Labelled photos from "DATA SET", an image-classification folder in Vishalini-27/parallelANN. The possible labels are: healthy, anthracnose, phytophthora blight, brown spot, black spot, others.

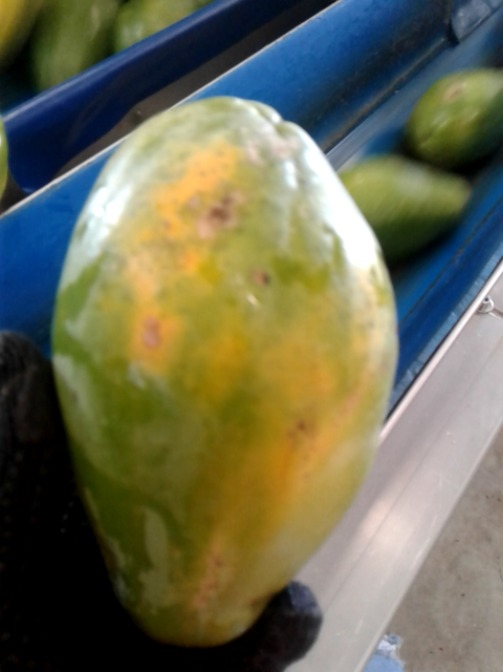
Label: brown spot

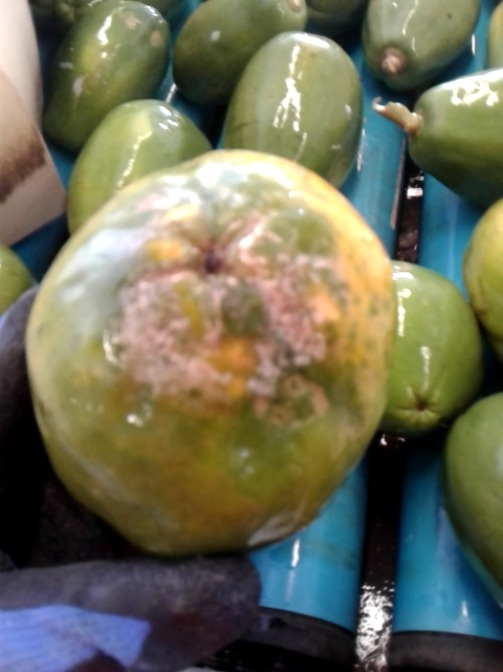
Label: phytophthora blight

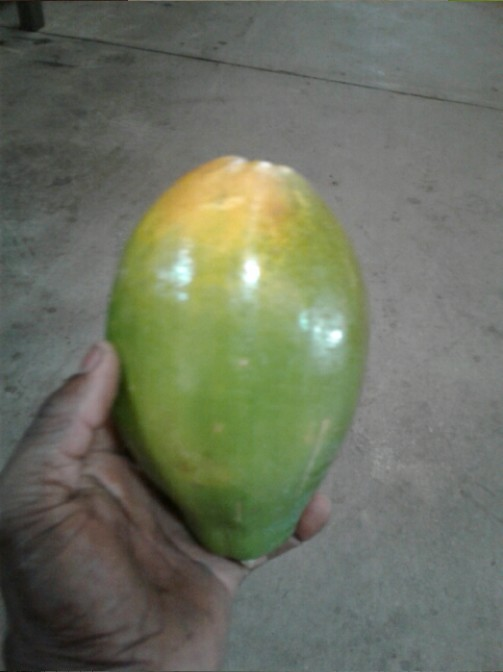
Label: healthy

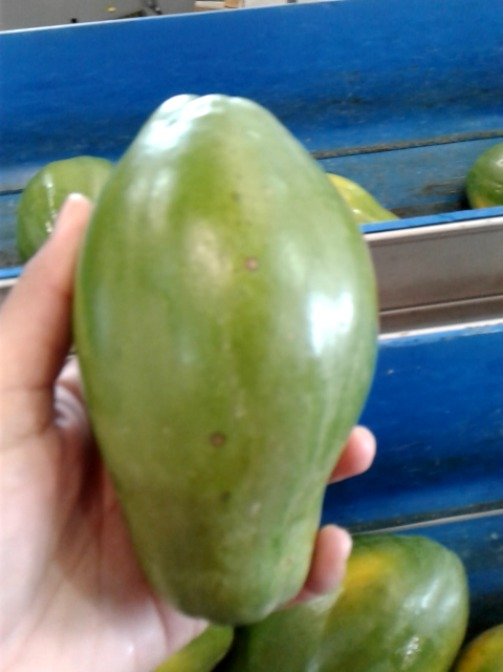
Label: black spot

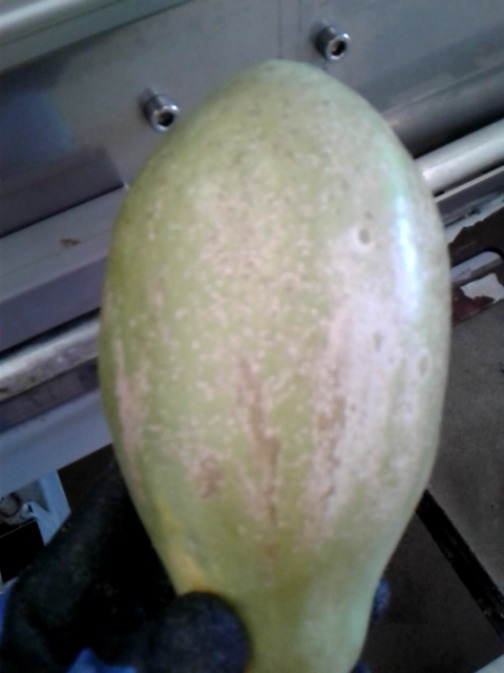
Label: others

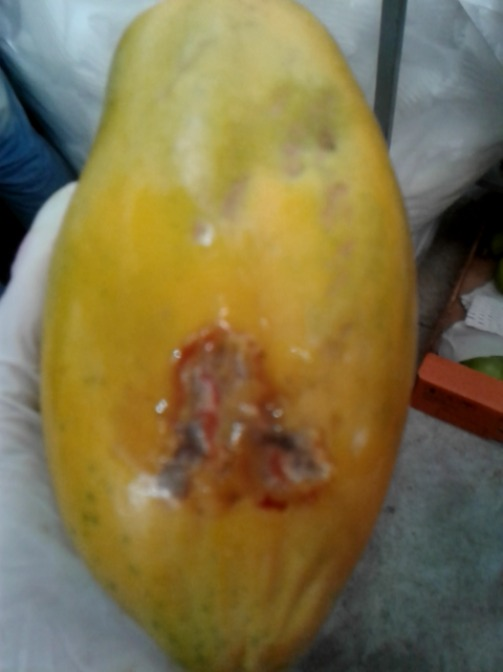
Label: anthracnose
